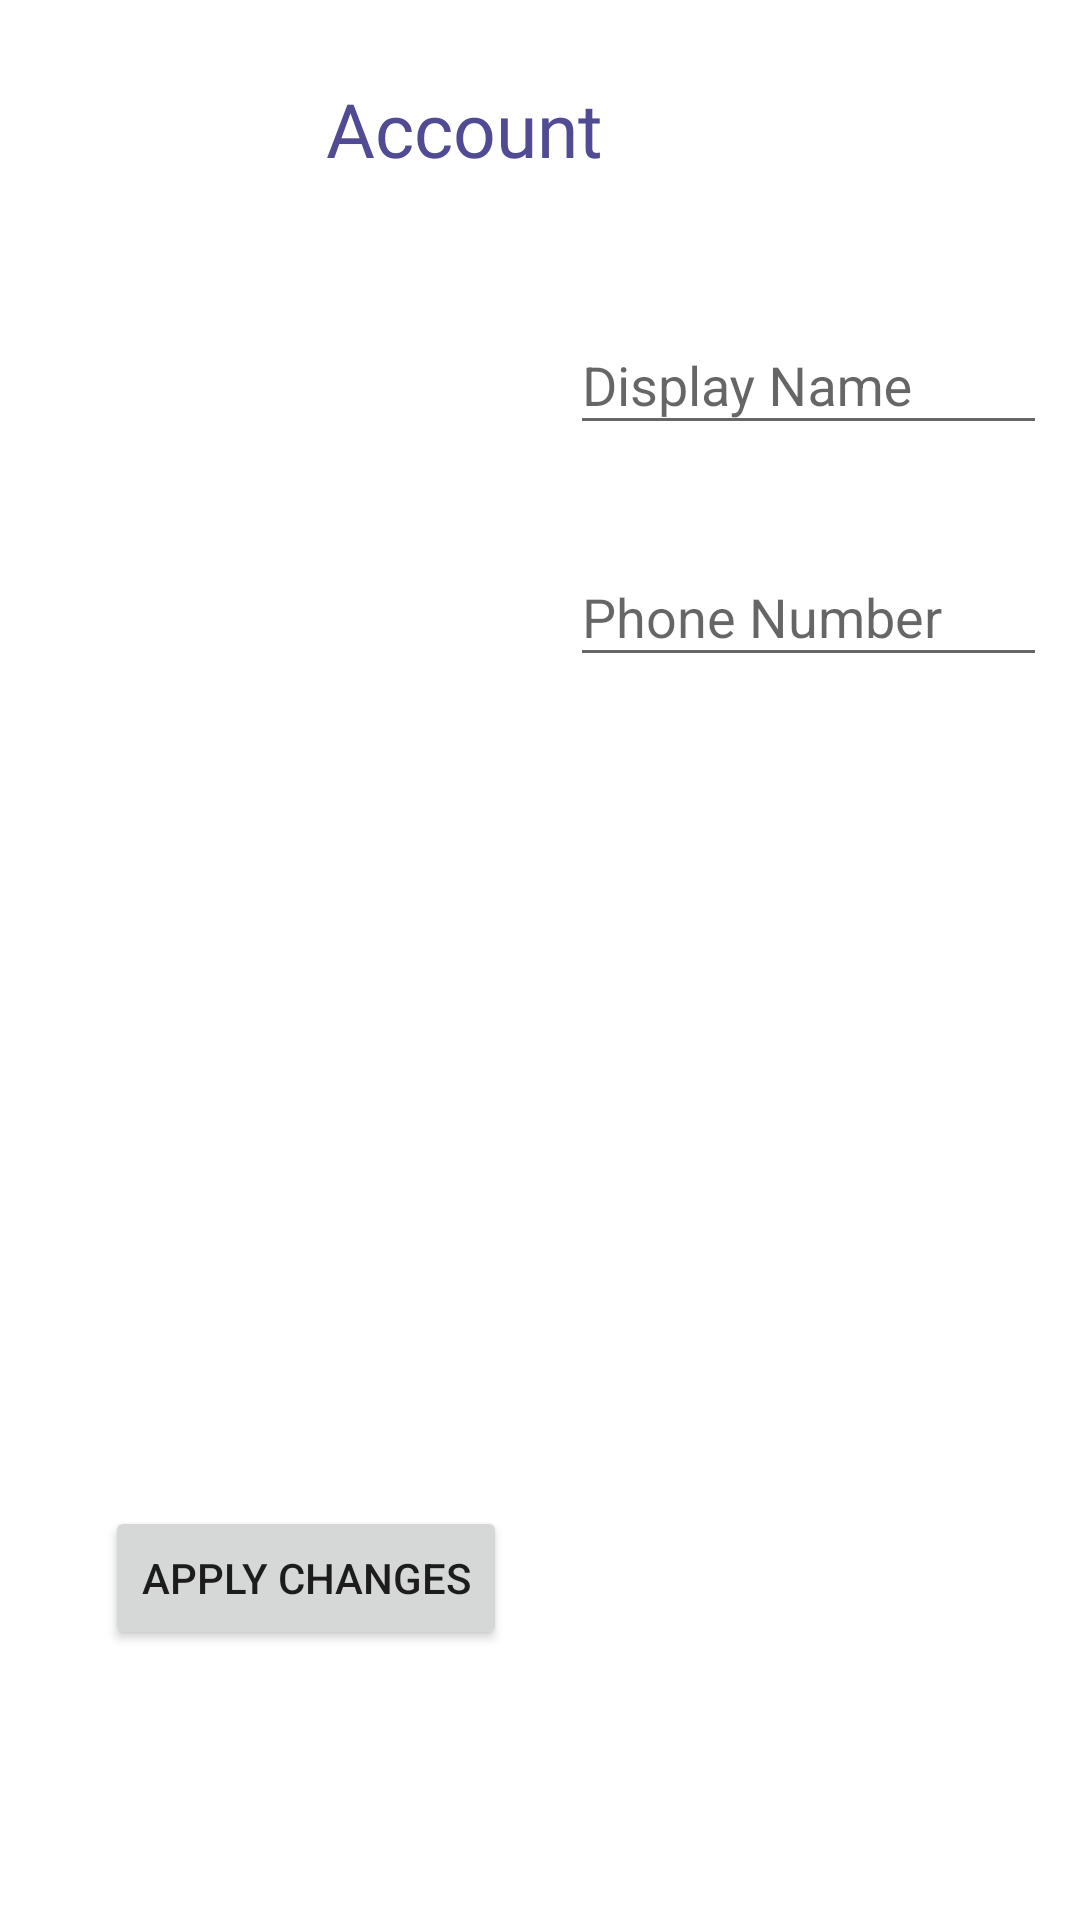

Reconstruct the res/layout file that produces this screen, plus the resources it refers to.
<!-- AndroidManifest.xml: activity theme AppTheme.NoActionBar -->
<!-- res/layout/activity_account.xml -->
<?xml version="1.0" encoding="utf-8"?>
<androidx.drawerlayout.widget.DrawerLayout xmlns:android="http://schemas.android.com/apk/res/android"
    xmlns:app="http://schemas.android.com/apk/res-auto"
    xmlns:tools="http://schemas.android.com/tools"
    android:id="@+id/root"
    android:layout_width="match_parent"
    android:layout_height="match_parent"
    android:background="@color/colorPrimaryDark"
    android:fitsSystemWindows="true">

    <androidx.constraintlayout.widget.ConstraintLayout
        android:layout_width="match_parent"
        android:layout_height="match_parent"
        android:padding="15dp">

        <androidx.appcompat.widget.Toolbar
            android:id="@+id/toolbar"
            android:layout_width="match_parent"
            android:layout_height="wrap_content"
            android:layout_gravity="start"
            android:background="@color/colorPrimaryDark"
            android:elevation="0sp"
            android:theme="@style/ThemeOverlay.AppCompat.ActionBar"
            app:layout_constraintEnd_toEndOf="parent"
            app:layout_constraintStart_toStartOf="parent"
            app:layout_constraintTop_toTopOf="parent"
            app:popupTheme="@style/ThemeOverlay.AppCompat.Light" >

            <androidx.constraintlayout.widget.ConstraintLayout

                android:layout_width="match_parent"
                android:layout_height="match_parent">

                <TextView
                    android:id="@+id/parentsPortalToolbarTitle"
                    android:layout_width="wrap_content"
                    android:layout_height="wrap_content"
                    android:fontFamily="@font/hel_neu_bold"
                    android:gravity="center|center_horizontal"
                    android:text="@string/title_activity_account"
                    android:textColor="@color/colorAccent"
                    android:textSize="25sp"
                    app:layout_constraintBottom_toBottomOf="parent"
                    app:layout_constraintEnd_toEndOf="parent"
                    app:layout_constraintHorizontal_bias="0.35"
                    app:layout_constraintStart_toStartOf="parent"
                    app:layout_constraintTop_toTopOf="parent" />
            </androidx.constraintlayout.widget.ConstraintLayout>

        </androidx.appcompat.widget.Toolbar>
        <ImageView
            android:id="@+id/accountImage"
            android:layout_width="100dp"
            android:layout_height="100dp"
            android:layout_marginStart="25dp"
            android:layout_marginTop="25dp"
            app:layout_constraintStart_toStartOf="parent"
            app:layout_constraintTop_toBottomOf="@+id/toolbar"
            tools:src="@tools:sample/avatars" />

        <com.google.android.material.textfield.TextInputLayout
            android:id="@+id/displayName"
            android:layout_width="wrap_content"
            android:layout_height="wrap_content"
            android:layout_marginStart="50dp"
            android:minWidth="210dp"
            app:layout_constraintStart_toEndOf="@+id/accountImage"
            app:layout_constraintTop_toTopOf="@+id/accountImage">

            <com.google.android.material.textfield.TextInputEditText
                android:layout_width="match_parent"
                android:layout_height="wrap_content"
                android:hint="Display Name"
                android:minWidth="15dp" />

        </com.google.android.material.textfield.TextInputLayout>

        <com.google.android.material.textfield.TextInputLayout
            android:id="@+id/phoneNumber"
            android:layout_width="wrap_content"
            android:layout_height="wrap_content"
            android:layout_marginStart="50dp"
            android:layout_marginTop="25dp"
            android:minWidth="210dp"
            app:layout_constraintStart_toEndOf="@+id/accountImage"
            app:layout_constraintTop_toBottomOf="@+id/displayName">

            <com.google.android.material.textfield.TextInputEditText
                android:layout_width="match_parent"
                android:layout_height="wrap_content"
                android:hint="Phone Number"
                android:minWidth="15dp" />

        </com.google.android.material.textfield.TextInputLayout>

        <Button
            android:id="@+id/updateButton"
            android:layout_width="wrap_content"
            android:layout_height="wrap_content"
            android:layout_marginStart="20dp"
            android:layout_marginBottom="75dp"
            android:text="Apply Changes"
            app:layout_constraintBottom_toBottomOf="parent"
            app:layout_constraintStart_toStartOf="parent" />

    </androidx.constraintlayout.widget.ConstraintLayout>

</androidx.drawerlayout.widget.DrawerLayout>
<!-- resources referenced by this layout -->
<resources>
  <color name="colorAccent">#504B93</color>
  <color name="colorPrimaryDark">#FFFFFF</color>
  <string name="title_activity_account">Account</string>
  <style name="AppTheme.NoActionBar">
  
          <item name="windowActionBar">false</item>
          <item name="windowNoTitle">true</item>
      </style>
</resources>
